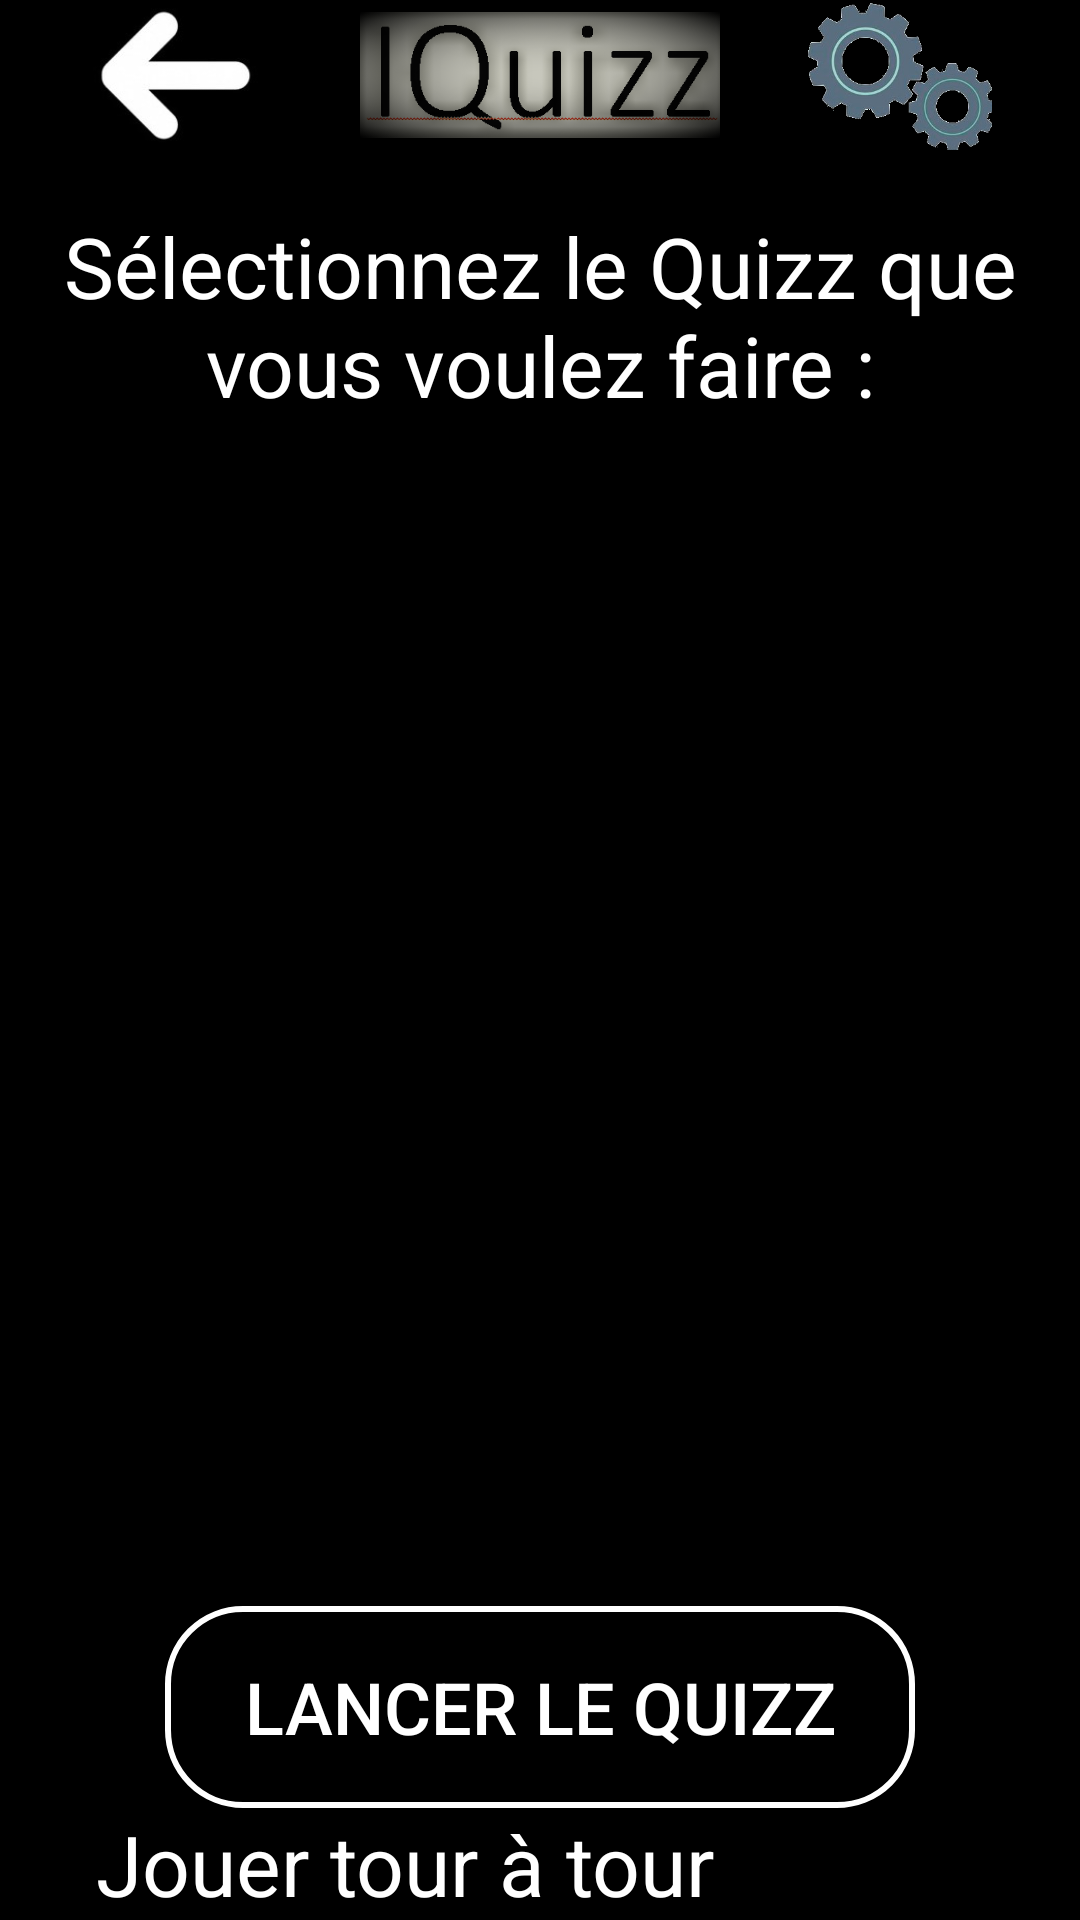

This screen was rendered from an Android layout file. Write that file and the resources it references.
<!-- AndroidManifest.xml: application theme AppTheme -->
<!-- res/layout/activity_reprendre.xml -->
<?xml version="1.0" encoding="utf-8"?>
<LinearLayout xmlns:android="http://schemas.android.com/apk/res/android"
    xmlns:app="http://schemas.android.com/apk/res-auto"
    xmlns:tools="http://schemas.android.com/tools"
    android:layout_width="match_parent"
    android:layout_height="match_parent"
    android:orientation="vertical"
    android:background="@color/noir"
    tools:context=".controller.Reprendre">

    <LinearLayout
        android:layout_width="match_parent"
        android:layout_height="wrap_content"
        android:orientation="horizontal">
        <ImageView
            android:id="@+id/retour"
            android:layout_width="match_parent"
            android:layout_height="50dp"
            android:layout_weight="30"
            android:layout_gravity="center"
            android:src="@drawable/fleche_retour" />
        <ImageView
            android:layout_width="match_parent"
            android:layout_height="50dp"
            android:layout_weight="30"
            android:layout_gravity="center"
            android:src="@drawable/nom_appli" />
        <ImageView
            android:id="@+id/parametres"
            android:layout_width="match_parent"
            android:layout_height="50dp"
            android:layout_weight="30"
            android:layout_gravity="center"
            android:src="@drawable/engrenages" />
        
        
    </LinearLayout>

    <TextView
        style="@style/DefaultText"
        android:layout_width="match_parent"
        android:layout_height="wrap_content"
        android:gravity="center"
        android:paddingTop="20dp"
        android:text="@string/choix_quizz" />
    
    <ListView
              android:id="@+id/liste_quizz"
              android:layout_width="350dp"
              android:layout_height="match_parent"
              android:layout_weight="30"
              android:gravity="center"
              android:layout_gravity="center"
              android:paddingBottom="10dp"
              android:divider="@android:color/transparent"
              android:dividerHeight="7.5dp"
              android:choiceMode="singleChoice">
    </ListView>

    <Button
        android:id="@+id/lancer_quizz"
        style="@style/DefaultTextPetit"
        android:layout_width="250dp"
        android:layout_height="match_parent"
        android:layout_weight="70"
        android:layout_gravity="center"
        android:background="@drawable/default_bouton"
        android:gravity="center"
        android:text="@string/lancer_quizz" />
    
    <CheckBox
        android:id="@+id/defi_simultane"
        style="@style/DefaultText"
        android:layout_width="match_parent"
        android:layout_height="wrap_content"
        android:text="@string/defi_simultane" />
    
</LinearLayout>
<!-- resources referenced by this layout -->
<resources>
  <color name="noir">#000000</color>
  <!-- drawable default_bouton (drawable) -->
  <shape xmlns:android="http://schemas.android.com/apk/res/android" android:shape="rectangle">
      <stroke 
              android:width="2dp"
              android:color="@color/blanc"/>
      
      <solid android:color="@color/noir"/>
      
      <corners android:radius="25dp"/>
  </shape>
  <!-- drawable engrenages: png bitmap (drawable, 63269 bytes) -->
  <!-- drawable fleche_retour: png bitmap (drawable, 7597 bytes) -->
  <!-- drawable nom_appli: png bitmap (drawable, 39356 bytes) -->
  <string name="choix_quizz">Sélectionnez le Quizz que vous voulez faire :</string>
  <string name="defi_simultane">Jouer tour à tour</string>
  <string name="lancer_quizz">Lancer le Quizz</string>
  <style name="DefaultText">
          <item name="android:textSize">28sp</item>
          <item name="android:textColor">@color/blanc</item>
      </style>
  <style name="DefaultTextPetit" parent="DefaultText">
          <item name="android:textSize">24sp</item>
      </style>
  <style name="AppTheme" parent="Theme.AppCompat.Light.NoActionBar">
          
          <item name="colorPrimary">@color/colorPrimary</item>
          <item name="colorPrimaryDark">@color/colorPrimaryDark</item>
          <item name="colorAccent">@color/colorAccent</item>
      </style>
  <color name="blanc">#FFFFFF</color>
  <color name="colorPrimary">#000000</color>
  <color name="colorPrimaryDark">#000000</color>
  <color name="colorAccent">#FFFFFF</color>
</resources>
